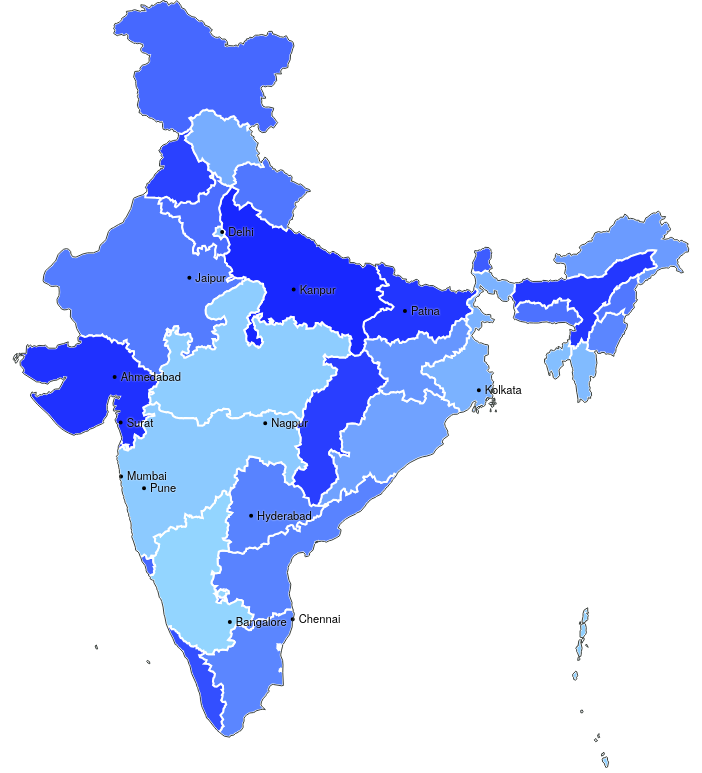
D3 v4 page, settled after 480 driven frames (8 s of simulated time); the page loaded 2 data file(s).




    d3.csv("data.csv", function (data) {
      render(data);
    });


    function render(csvData) {
      var width = window.innerWidth, height = window.innerHeight;
      var Statetoid = {"Andaman & Nicobar Island":"ANI","Andhra Pradesh":"AP","Arunachal Pradesh":"AR","Assam":"AS","Bihar":"BR","Chhattisgarh":"CT","Puducherry":"PD","Punjab":"PB","Rajasthan":"RJ","Sikkim":"SK","Tamil Nadu":"TN","Chandigarh":"CH","Telangana":"TL","Tripura":"TR","West Bengal":"WB","Odisha":"OR","Dadara & Nagar Havelli":"DNH","Daman & Diu":"DD","Goa":"GA","Gujarat":"GJ","Haryana":"HR","Himachal Pradesh":"HP","Jammu & Kashmir":"JK","Jharkhand":"JH","Karnataka":"KA","Kerala":"KL","Lakshwadweep":"L","Madhya Pradesh":"MP","Maharashtra":"MH","Manipur":"MN","Mizoram":"MZ","Meghalaya":"ML","Nagaland":"NL","NCT of Delhi":"NCT","Uttar Pradesh":"UP","Uttarakhand":"UT"}
      var sampleData={};
      for (var x = 0; x < csvData.length; x++) {
        //console.log(x);
        y = csvData[x];
        //console.log(y.state);	
        sampleData[y.state] = { crime: y.crimereported, color: d3.interpolate("#9EF0FF", "#0011FF")(y.crimereported / 1000) };

      }
      //console.log(sampleData)

      var projection = d3.geoMercator();
      var active, centered;

      var path = d3.geoPath()
        .projection(projection)
        .pointRadius(2);

      var svg = d3.select("body").append("svg")
        .attr("width", width)
        .attr("height", height);

      var g = svg.append("g");

      d3.json("india.json", function (error, data) {

        var boundary = centerZoom(data);
        var subunits = drawSubUnits(data);
        colorSubunits(subunits);
        //drawSubUnitLabels(data);
        drawPlaces(data);
        drawOuterBoundary(data, boundary);

      });

      function click(d) {
        var x, y, k;

        if (d && centered !== d) {
          var centroid = path.centroid(d);
          x = centroid[0];
          y = centroid[1];
          k = 4;
          centered = d;
        } else {
          x = width / 2;
          y = height / 2;
          k = 1;
          centered = null;
        }

        g.selectAll("path")
          .classed("active", centered && function (d) { return d === centered; });

        g.transition()
          .duration(750)
          .attr("transform", "translate(" + width / 2 + "," + height / 2 + ")scale(" + k + ")translate(" + -x + "," + -y + ")")
          .style("stroke-width", 1.5 / k + "px");
      }





      //     function click(d) {
      //       if (active === d) return reset();
      //       g.selectAll(".active").classed("active", false);
      //       d3.select("#"+d.properties.name).classed("active", active = d); // changed selection to id

      //       var b = path.bounds(d);
      //       console.log(b)

      //       g.transition().duration(750).attr("transform",
      //       "translate(" + projection.translate() + ")"
      //       + "scale(" + .95 / Math.max((((b[1][0] - b[0][0]) / width)), (((b[1][1] - b[0][1]) / height))) + ")"
      //       + "translate(" + -(b[1][0] + b[0][0]) / 2 + "," + -(b[1][1] + b[0][1]) / 2 + ")");
      // }



      function centerZoom(data) {

        var o = topojson.mesh(data, data.objects.polygons, function (a, b) { return a === b; });

        projection
          .scale(1)
          .translate([0, 0]);

        var b = path.bounds(o),
          s = 1 / Math.max((b[1][0] - b[0][0]) / width, (b[1][1] - b[0][1]) / height),
          t = [(width - s * (b[1][0] + b[0][0])) / 2, (height - s * (b[1][1] + b[0][1])) / 2];

        var p = projection
          .scale(s)
          .translate(t);

        return o;

      }

      function tooltipHtml(n, d) {	/* function to create html content string in tooltip div. */
        return "<h4>" + n + "</h4>" +
          "Crimes Reported:\t\t" + d.crime;
      }
      function drawOuterBoundary(data, boundary) {

        g.append("path")
          .datum(boundary)
          .attr("d", path)
          .attr("class", "subunit-boundary")
          .attr("fill", "none")
          .attr("stroke", "#3a403d");

      }
      function mouseOver(d) {
        //console.log(d3.select("#tooltip"))
        d3.select("#tooltip").transition().duration(200).style("opacity", .9);
        d3.select("#tooltip").html(tooltipHtml(d.properties.st_nm, sampleData[d.id]))
          .style("left", (d3.event.layerX) + "px")
          .style("top", (d3.event.layerY) + "px");
      }

      function mouseOut() {
        d3.select("#tooltip").transition().duration(500).style("opacity", 0);
      }


      function drawPlaces(data) {

        g.append("path")
          .datum(topojson.feature(data, data.objects.places))
          .attr("d", path)
          .attr("class", "place");

        g.selectAll(".place-label")
          .data(topojson.feature(data, data.objects.places).features)
          .enter().append("text")
          .attr("class", "place-label")
          .attr("transform", function (d) { return "translate(" + projection(d.geometry.coordinates) + ")"; })
          .attr("dy", ".35em")
          .attr("x", 6)
          .attr("text-anchor", "start")
          .style("font-size", ".7em")
          .style("text-shadow", "0px 0px 2px #fff")
          .text(function (d) { return d.properties.name; });

      }

      function drawSubUnits(data) {

        var subunits = g.selectAll(".subunit")
          .data(topojson.feature(data, data.objects.polygons).features)
          .enter().append("path")
          .attr("class", "subunit")
          .attr("d", path)
          .style("stroke", "#fff")
          .style("stroke-width", "2px")
          .style("fill", function (d) {console.log(d);
            return sampleData[Statetoid[d.properties.st_nm]].color; })
          .style("opacity", ".9")
          .attr("data-legend", function (d) {
            //console.log(data);    
            return "Hello" + " (" + "Hi" + ")";
          })
          
          .on("mousemove", mouseOver)
          .on("click", click)
          .on("mouseout", mouseOut);
        return subunits;

      }

      // function drawSubUnitLabels(data){

      //   g.selectAll(".subunit-label")
      //       .data(topojson.feature(data, data.objects.polygons).features)
      //     .enter().append("text")
      //       .attr("class", "subunit-label")
      //       .attr("transform", function(d) { return "translate(" + path.centroid(d) + ")"; })
      //       .attr("dy", ".35em")
      //       .attr("text-anchor", "middle")
      //       .style("font-size", ".5em")
      //       .style("text-shadow", "0px 0px 2px #fff")
      //       .style("text-transform", "uppercase")
      //       .text(function(d) { return d.properties.st_nm; });

      // }

      function colorSubunits(subunits) {

        var c = d3.scaleOrdinal(d3.schemeCategory20);


        subunits
          // .style("fill", function (d) {console.log(d.st_nm);
          //   return sampleData[Statetoid[d.st_nm]].color; })
          // .style("opacity", ".9");

      }


      d3.select(self.frameElement).style("height", "600px");
      d3.csv('data.csv'), function (data) {
        console.log(data)
      }

    }

  

### data: india.json
{
 "type": "Topology",
 "objects": {
  "polygons": {
   "type": "GeometryCollection",
   "geometries": [
    "{... 4 keys}",
    "{... 4 keys}",
    "{... 4 keys}",
    "{... 4 keys}",
    "{... 4 keys}",
    "{... 4 keys}",
    "{... 4 keys}",
    "{... 4 keys}",
    "... 28 more items"
   ]
  },
  "places": {
   "type": "GeometryCollection",
   "geometries": [
    "{... 3 keys}",
    "{... 3 keys}",
    "{... 3 keys}",
    "{... 3 keys}",
    "{... 3 keys}",
    "{... 3 keys}",
    "{... 3 keys}",
    "{... 3 keys}",
    "... 5 more items"
   ]
  }
 },
 "arcs": [
  [
   [
    8784,
    159
   ],
   [
    11,
    -12
   ],
   [
    2,
    -38
   ],
   [
    15,
    -26
   ],
   [
    -15,
    -69
   ],
   [
    -18,
    -14
   ],
   [
    -21,
    36
   ],
   [
    -9,
    32
   ],
   "... 5 more items"
  ],
  [
   [
    8737,
    226
   ],
   [
    15,
    -22
   ],
   [
    -11,
    -22
   ],
   [
    -33,
    -13
   ],
   [
    2,
    33
   ],
   [
    25,
    8
   ],
   [
    2,
    16
   ]
  ],
  [
   [
    8624,
    417
   ],
   [
    5,
    -17
   ],
   [
    22,
    -12
   ],
   [
    -29,
    -17
   ],
   [
    -23,
    26
   ],
   [
    25,
    20
   ]
  ],
  [
   [
    8673,
    486
   ],
   [
    -5,
    -30
   ],
   [
    14,
    -22
   ],
   [
    -23,
    -7
   ],
   [
    -10,
    41
   ],
   [
    24,
    18
   ]
  ],
  [
   [
    8423,
    819
   ],
   [
    12,
    -25
   ],
   [
    -10,
    -15
   ],
   [
    -23,
    1
   ],
   [
    -3,
    32
   ],
   [
    24,
    7
   ]
  ],
  [
   [
    8328,
    1365
   ],
   [
    14,
    -11
   ],
   [
    13,
    -54
   ],
   [
    -20,
    -28
   ],
   [
    10,
    -13
   ],
   [
    -23,
    -21
   ],
   [
    -28,
    12
   ],
   [
    1,
    22
   ],
   "... 3 more items"
  ],
  [
   [
    8370,
    1567
   ],
   [
    15,
    -24
   ],
   [
    2,
    -21
   ],
   [
    -32,
    -8
   ],
   [
    5,
    36
   ],
   [
    10,
    17
   ]
  ],
  [
   [
    8484,
    1743
   ],
   [
    27,
    -46
   ],
   [
    -40,
    27
   ],
   [
    13,
    19
   ]
  ],
  "... 142 more items"
 ],
 "transform": {
  "scale": [
   0.002921,
   0.003032
  ],
  "translate": [
   68.19,
   6.757
  ]
 }
}

### data: data.csv
state, crimereported
AP, 546
AR, 425
AS, 925
BR, 930
CT, 889
CH, 277
DNH, 78
DD, 100
NCT, 228
GA, 688
GJ, 956
HR, 648
HP, 337
JK, 680
JH, 455
KA, 141
KL, 807
L, 123
MP, 178
MH, 193
MN, 533
ML, 631
MZ, 267
NL, 601
OR, 388
PB, 876
RJ, 584
SK, 738
TL, 548
TN, 530
TR, 247
UP, 999
UT, 607
WB, 312
ANI, 160
PD, 90